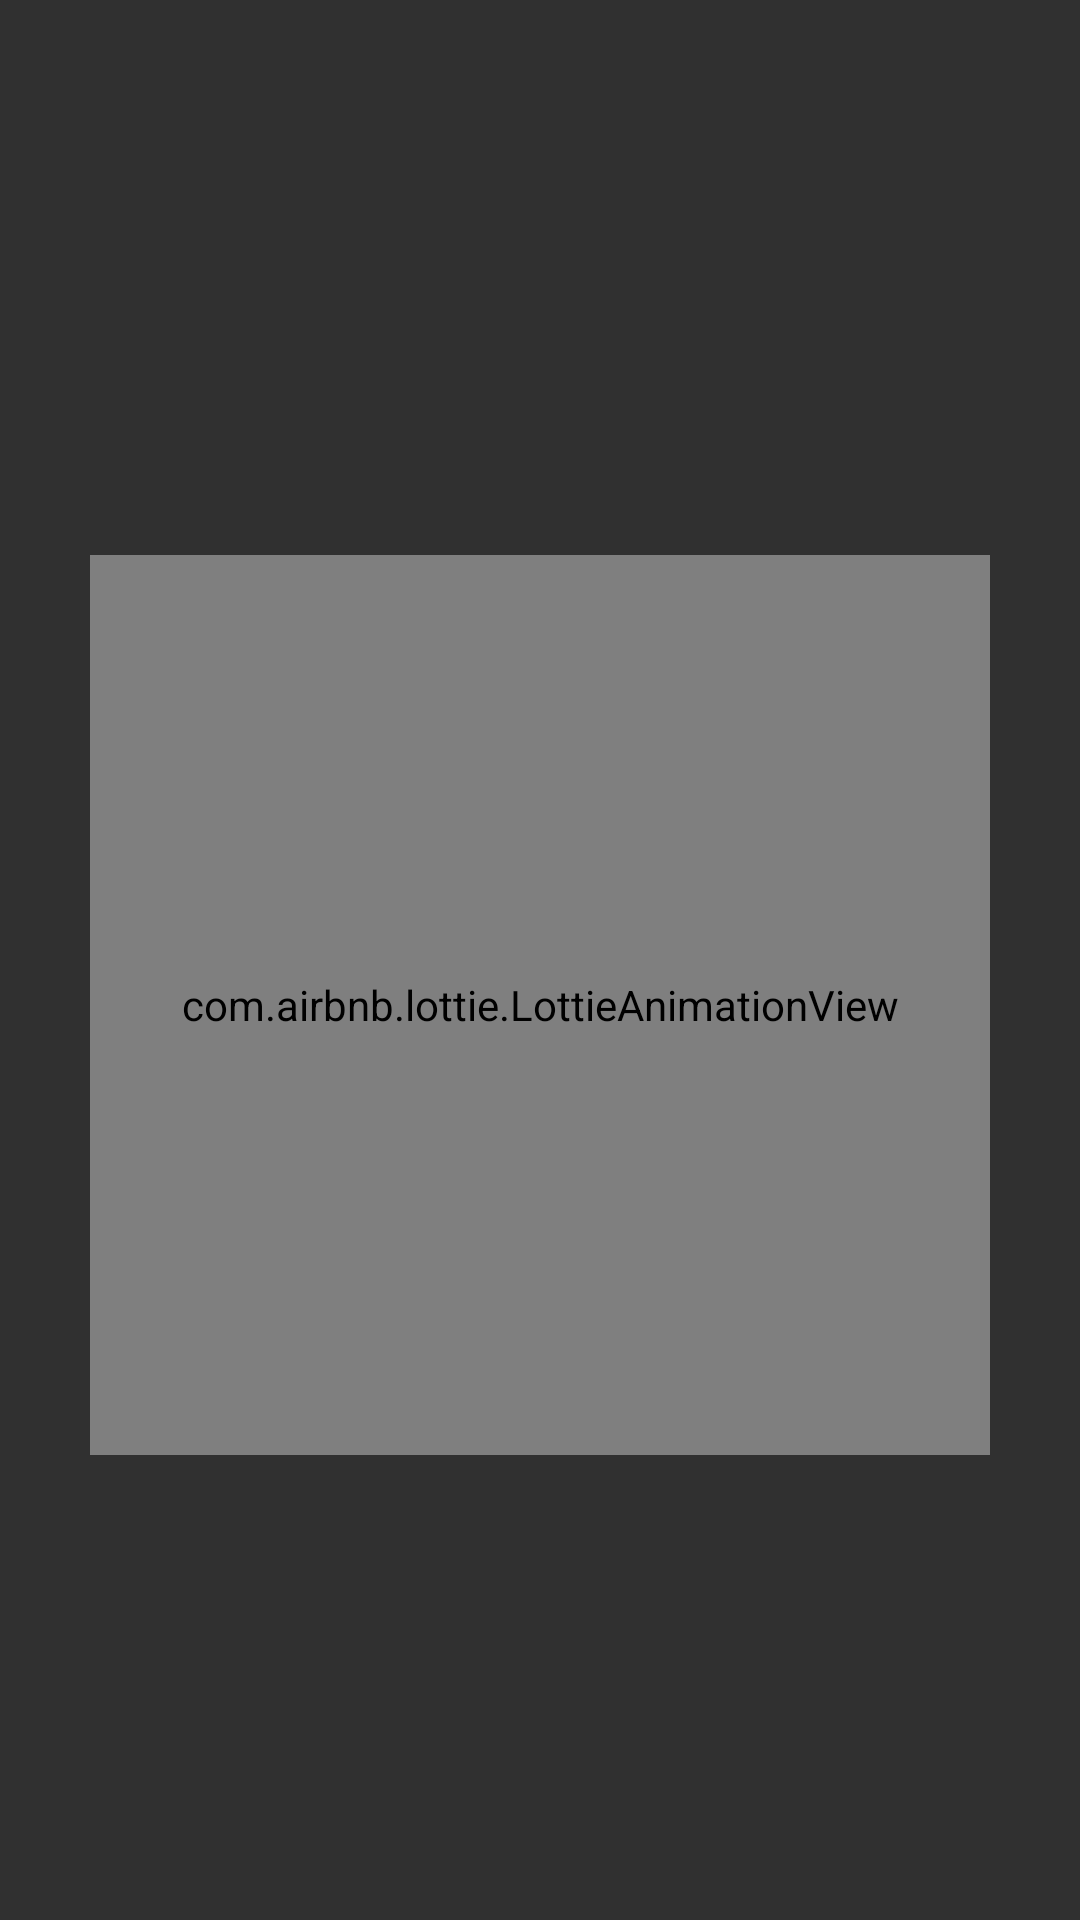

Layout XML and referenced resources for this Android screen:
<!-- AndroidManifest.xml: application theme Theme.BatteryStatus -->
<!-- res/layout/activity_main.xml -->
<?xml version="1.0" encoding="utf-8"?>
<RelativeLayout xmlns:android="http://schemas.android.com/apk/res/android"
    xmlns:app="http://schemas.android.com/apk/res-auto"
    xmlns:tools="http://schemas.android.com/tools"
    android:layout_width="match_parent"
    android:layout_height="match_parent"
    android:background="@color/gray"
    tools:context=".MainActivity">

    <LinearLayout
        android:layout_width="wrap_content"
        android:layout_height="wrap_content"
        android:layout_centerVertical="true"
        android:layout_centerHorizontal="true"
        android:orientation="vertical">

        <View
            android:layout_width="match_parent"
            android:layout_height="30dp"/>
        <com.airbnb.lottie.LottieAnimationView
            android:layout_width="300dp"
            android:id="@+id/lottie"
            android:layout_height="300dp"
            app:lottie_rawRes="@raw/battery"
            app:lottie_autoPlay="false"
            app:lottie_loop="true"/>

    </LinearLayout>


    <TextView
        android:id="@+id/showPercentage"
        android:layout_width="match_parent"
        android:layout_height="wrap_content"
        android:textSize="40sp"
        android:textAlignment="center"
        android:textColor="@color/white"
        tools:text="10%"
        android:layout_centerVertical="true"/>

    <TextView
        android:id="@+id/charged"
        android:layout_width="match_parent"
        android:layout_height="wrap_content"
        android:textSize="28sp"
        android:textAlignment="center"
        android:textColor="@color/white"
        android:text="@string/charging"
        android:layout_alignParentBottom="true"
        android:visibility="gone"
        android:layout_marginBottom="30dp"/>

</RelativeLayout>
<!-- resources referenced by this layout -->
<resources>
  <color name="gray">#303030</color>
  <color name="white">#FFFFFFFF</color>
  <string name="charging">Fully charged</string>
  <style name="Theme.BatteryStatus" parent="Theme.Design.NoActionBar">
          
          <item name="colorPrimary">@color/purple_500</item>
          <item name="colorPrimaryVariant">@color/purple_700</item>
          <item name="colorOnPrimary">@color/white</item>
          
          <item name="colorSecondary">@color/teal_200</item>
          <item name="colorSecondaryVariant">@color/teal_700</item>
          <item name="colorOnSecondary">@color/black</item>
          
          <item name="android:statusBarColor">?attr/colorPrimaryVariant</item>
          
      </style>
  <color name="purple_500">#FF6200EE</color>
  <color name="purple_700">@color/gray</color>
  <color name="teal_200">#FF03DAC5</color>
  <color name="teal_700">#FF018786</color>
  <color name="black">#FF000000</color>
</resources>
